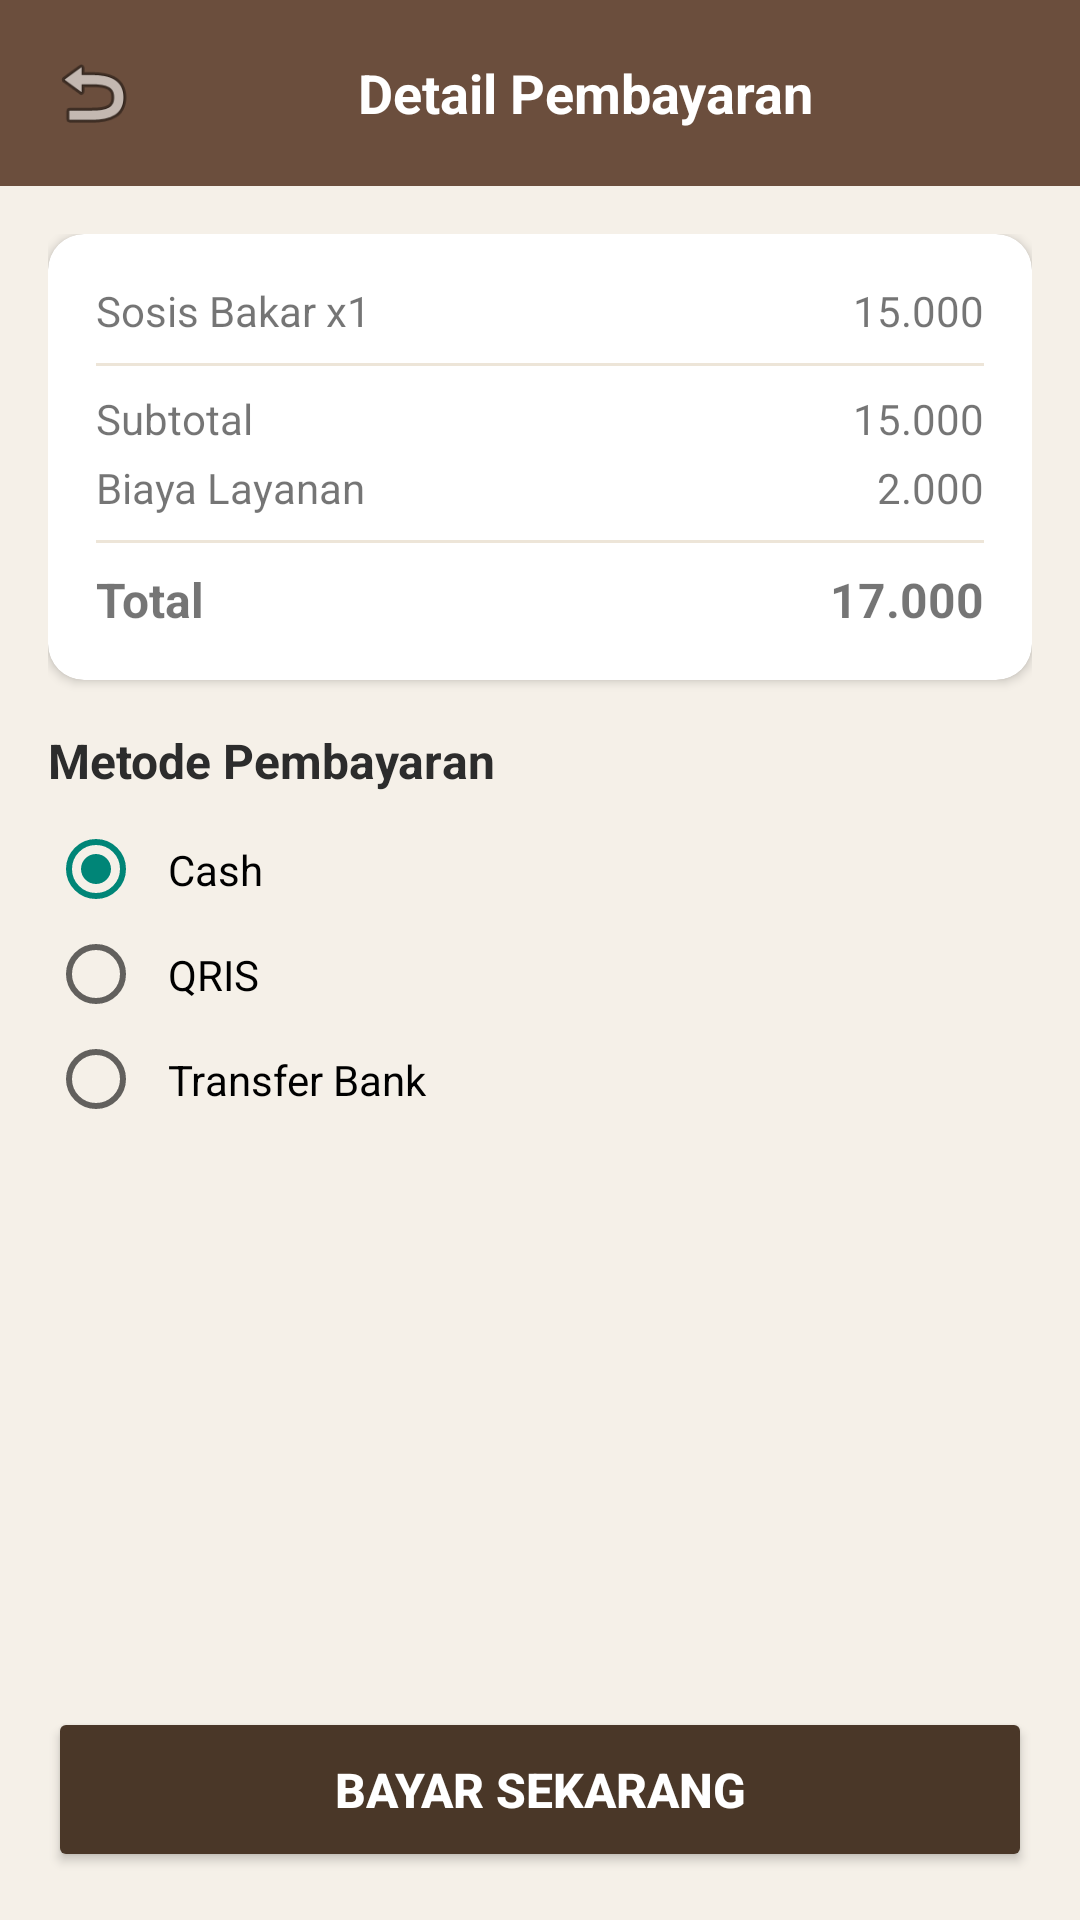

Layout XML and referenced resources for this Android screen:
<!-- AndroidManifest.xml: application theme Theme.AppCompat.Light.NoActionBar -->
<!-- res/layout/activity_payment.xml -->
<?xml version="1.0" encoding="utf-8"?>
<LinearLayout xmlns:android="http://schemas.android.com/apk/res/android"
    xmlns:app="http://schemas.android.com/apk/res-auto"
    android:layout_width="match_parent"
    android:layout_height="match_parent"
    android:background="#F5F0E8"
    android:orientation="vertical">

    
    <LinearLayout
        android:layout_width="match_parent"
        android:layout_height="wrap_content"
        android:background="#6B4E3D"
        android:gravity="center_vertical"
        android:orientation="horizontal"
        android:padding="16dp">

        <ImageView
            android:id="@+id/btnBack"
            android:layout_width="30dp"
            android:layout_height="30dp"
            android:src="@android:drawable/ic_menu_revert"
            android:contentDescription="Back" />

        <TextView
            android:layout_width="0dp"
            android:layout_height="wrap_content"
            android:layout_weight="1"
            android:gravity="center"
            android:text="Detail Pembayaran"
            android:textColor="#FFFFFF"
            android:textSize="18sp"
            android:textStyle="bold" />
    </LinearLayout>

    
    <ScrollView
        android:layout_width="match_parent"
        android:layout_height="0dp"
        android:layout_weight="1"
        android:padding="16dp">

        <LinearLayout
            android:layout_width="match_parent"
            android:layout_height="wrap_content"
            android:orientation="vertical">

            
            <androidx.cardview.widget.CardView
                android:layout_width="match_parent"
                android:layout_height="wrap_content"
                app:cardCornerRadius="12dp"
                app:cardElevation="2dp">

                <LinearLayout
                    android:layout_width="match_parent"
                    android:layout_height="wrap_content"
                    android:orientation="vertical"
                    android:padding="16dp">

                    <LinearLayout
                        android:layout_width="match_parent"
                        android:layout_height="wrap_content">

                        <TextView
                            android:layout_width="0dp"
                            android:layout_height="wrap_content"
                            android:layout_weight="1"
                            android:text="Sosis Bakar x1"
                            android:textSize="14sp" />

                        <TextView
                            android:layout_width="wrap_content"
                            android:layout_height="wrap_content"
                            android:text="15.000"
                            android:textSize="14sp" />
                    </LinearLayout>

                    <View
                        android:layout_width="match_parent"
                        android:layout_height="1dp"
                        android:layout_marginVertical="8dp"
                        android:background="#EDE5D8" />

                    <LinearLayout
                        android:layout_width="match_parent"
                        android:layout_height="wrap_content">

                        <TextView
                            android:layout_width="0dp"
                            android:layout_height="wrap_content"
                            android:layout_weight="1"
                            android:text="Subtotal"
                            android:textSize="14sp" />

                        <TextView
                            android:layout_width="wrap_content"
                            android:layout_height="wrap_content"
                            android:text="15.000"
                            android:textSize="14sp" />
                    </LinearLayout>

                    <LinearLayout
                        android:layout_width="match_parent"
                        android:layout_height="wrap_content"
                        android:layout_marginTop="4dp">

                        <TextView
                            android:layout_width="0dp"
                            android:layout_height="wrap_content"
                            android:layout_weight="1"
                            android:text="Biaya Layanan"
                            android:textSize="14sp" />

                        <TextView
                            android:layout_width="wrap_content"
                            android:layout_height="wrap_content"
                            android:text="2.000"
                            android:textSize="14sp" />
                    </LinearLayout>

                    <View
                        android:layout_width="match_parent"
                        android:layout_height="1dp"
                        android:layout_marginVertical="8dp"
                        android:background="#EDE5D8" />

                    <LinearLayout
                        android:layout_width="match_parent"
                        android:layout_height="wrap_content">

                        <TextView
                            android:layout_width="0dp"
                            android:layout_height="wrap_content"
                            android:layout_weight="1"
                            android:text="Total"
                            android:textSize="16sp"
                            android:textStyle="bold" />

                        <TextView
                            android:id="@+id/tvTotalPayment"
                            android:layout_width="wrap_content"
                            android:layout_height="wrap_content"
                            android:text="17.000"
                            android:textSize="16sp"
                            android:textStyle="bold" />
                    </LinearLayout>
                </LinearLayout>
            </androidx.cardview.widget.CardView>

            
            <TextView
                android:layout_width="wrap_content"
                android:layout_height="wrap_content"
                android:layout_marginTop="16dp"
                android:text="Metode Pembayaran"
                android:textColor="#2C2C2C"
                android:textSize="16sp"
                android:textStyle="bold" />

            <RadioGroup
                android:id="@+id/rgPaymentMethod"
                android:layout_width="match_parent"
                android:layout_height="wrap_content"
                android:layout_marginTop="8dp">

                <RadioButton
                    android:id="@+id/rbCash"
                    android:layout_width="match_parent"
                    android:layout_height="wrap_content"
                    android:checked="true"
                    android:padding="8dp"
                    android:text="Cash" />

                <RadioButton
                    android:id="@+id/rbQRIS"
                    android:layout_width="match_parent"
                    android:layout_height="wrap_content"
                    android:padding="8dp"
                    android:text="QRIS" />

                <RadioButton
                    android:id="@+id/rbTransfer"
                    android:layout_width="match_parent"
                    android:layout_height="wrap_content"
                    android:padding="8dp"
                    android:text="Transfer Bank" />
            </RadioGroup>

        </LinearLayout>
    </ScrollView>

    
    <Button
        android:id="@+id/btnBayar"
        android:layout_width="match_parent"
        android:layout_height="55dp"
        android:layout_margin="16dp"
        android:backgroundTint="#4A3728"
        android:text="Bayar Sekarang"
        android:textColor="#FFFFFF"
        android:textSize="16sp"
        android:textStyle="bold" />

</LinearLayout>
<!-- resources referenced by this layout -->
<resources>

</resources>
